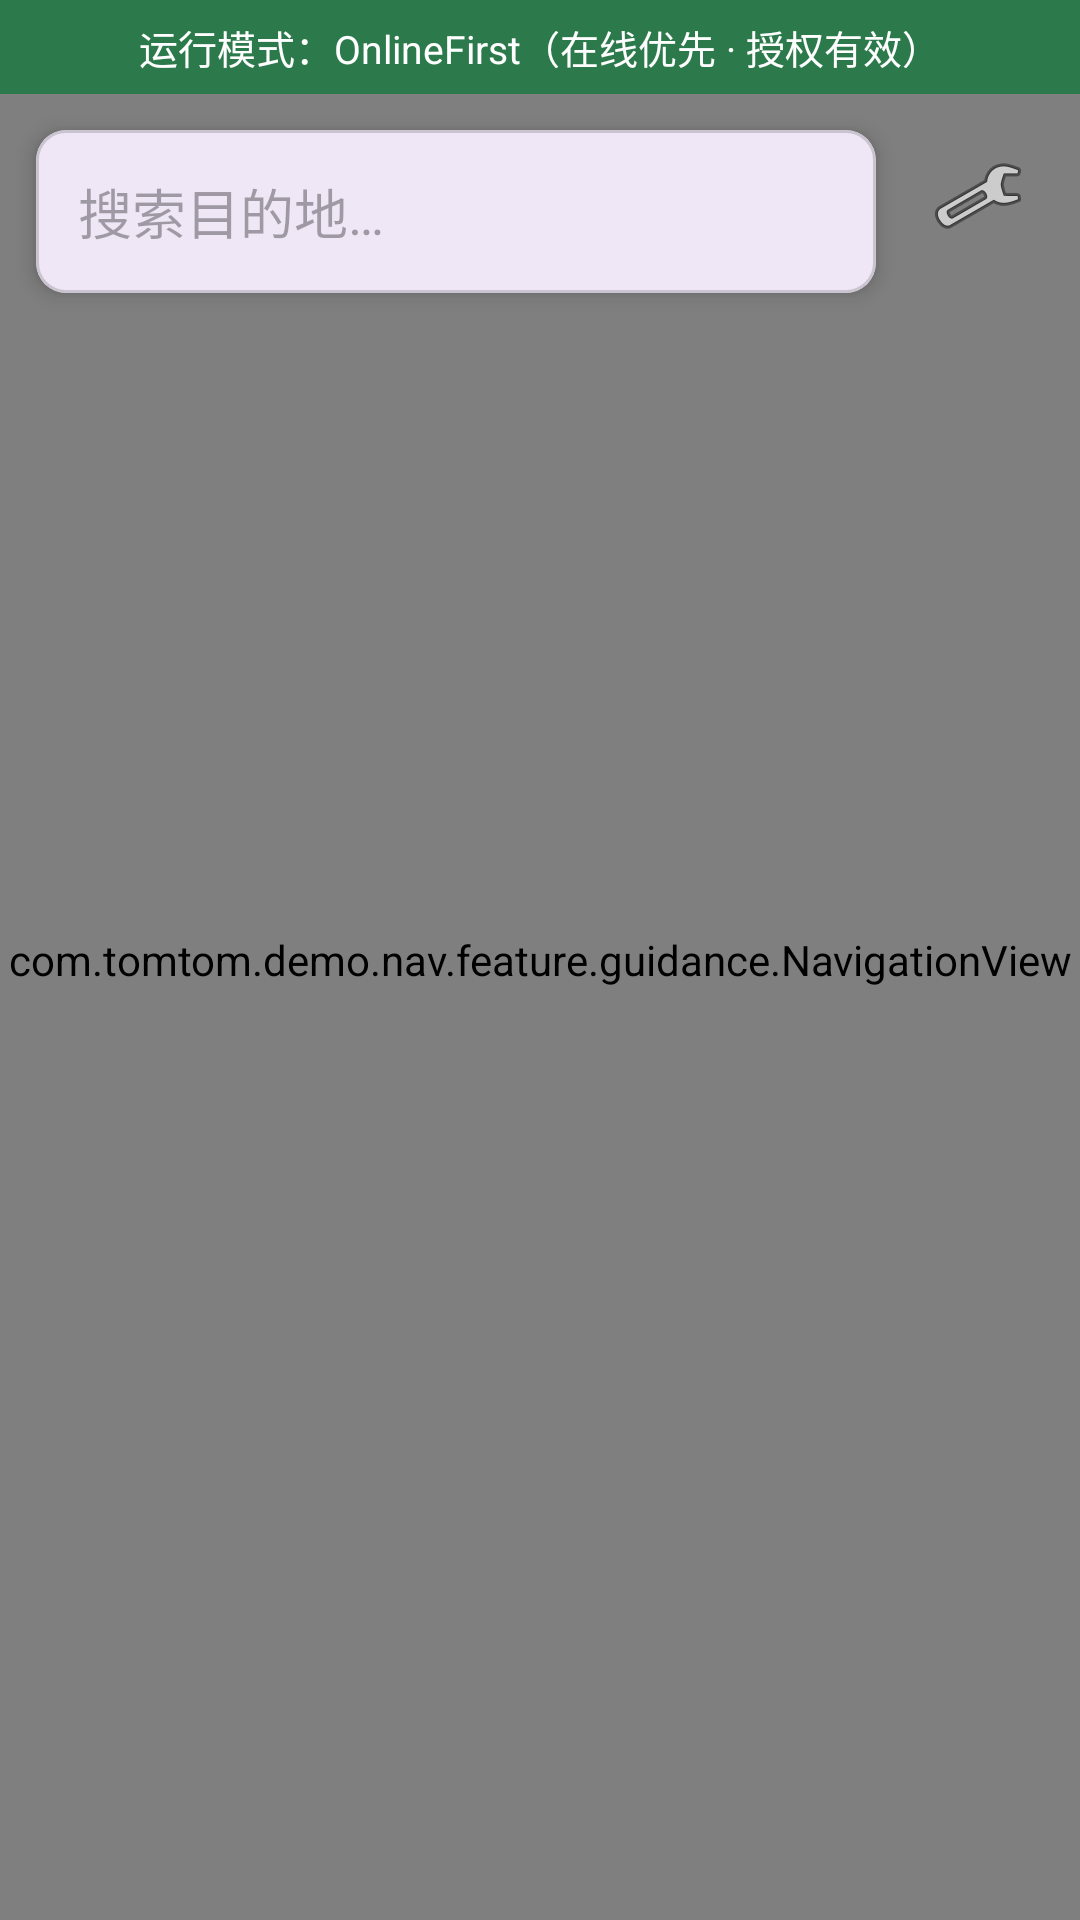

Reconstruct the res/layout file that produces this screen, plus the resources it refers to.
<!-- AndroidManifest.xml: application theme Theme.TomTomNavDemo -->
<!-- res/layout/activity_main.xml -->
<?xml version="1.0" encoding="utf-8"?>
<androidx.constraintlayout.widget.ConstraintLayout xmlns:android="http://schemas.android.com/apk/res/android"
    xmlns:app="http://schemas.android.com/apk/res-auto"
    android:layout_width="match_parent"
    android:layout_height="match_parent">

    <FrameLayout
        android:id="@+id/map_container"
        android:layout_width="match_parent"
        android:layout_height="match_parent" />

    <com.tomtom.demo.nav.feature.guidance.NavigationView
        android:id="@+id/navigation_view"
        android:layout_width="match_parent"
        android:layout_height="match_parent"
        app:layout_constraintBottom_toBottomOf="parent"
        app:layout_constraintTop_toTopOf="parent" />

    <TextView
        android:id="@+id/mode_banner"
        android:layout_width="match_parent"
        android:layout_height="wrap_content"
        android:background="@color/mode_online"
        android:gravity="center"
        android:padding="6dp"
        android:textColor="@android:color/white"
        android:textSize="13sp"
        android:text="@string/mode_online_first"
        app:layout_constraintTop_toTopOf="parent" />

    <ImageButton
        android:id="@+id/settings_button"
        android:layout_width="44dp"
        android:layout_height="44dp"
        android:layout_margin="12dp"
        android:background="?android:attr/selectableItemBackgroundBorderless"
        android:contentDescription="@string/settings_title"
        android:src="@android:drawable/ic_menu_preferences"
        app:layout_constraintEnd_toEndOf="parent"
        app:layout_constraintTop_toBottomOf="@id/mode_banner" />

    <com.google.android.material.card.MaterialCardView
        android:id="@+id/search_card"
        android:layout_width="0dp"
        android:layout_height="wrap_content"
        android:layout_margin="12dp"
        app:cardCornerRadius="10dp"
        app:cardElevation="4dp"
        app:layout_constraintEnd_toStartOf="@id/settings_button"
        app:layout_constraintStart_toStartOf="parent"
        app:layout_constraintTop_toBottomOf="@id/mode_banner">

        <LinearLayout
            android:layout_width="match_parent"
            android:layout_height="wrap_content"
            android:orientation="vertical">

            <EditText
                android:id="@+id/search_input"
                android:layout_width="match_parent"
                android:layout_height="wrap_content"
                android:hint="@string/search_hint"
                android:imeOptions="actionSearch"
                android:inputType="text"
                android:maxLines="1"
                android:padding="14dp"
                android:background="@android:color/transparent"
                android:importantForAutofill="no" />

            <androidx.recyclerview.widget.RecyclerView
                android:id="@+id/search_results"
                android:layout_width="match_parent"
                android:layout_height="wrap_content"
                android:maxHeight="320dp"
                android:visibility="gone" />
        </LinearLayout>
    </com.google.android.material.card.MaterialCardView>

    
    <com.google.android.material.button.MaterialButton
        android:id="@+id/drive_button"
        android:layout_width="wrap_content"
        android:layout_height="wrap_content"
        android:layout_marginBottom="28dp"
        android:paddingHorizontal="28dp"
        android:text="@string/nav_start"
        android:textSize="16sp"
        android:visibility="gone"
        app:cornerRadius="26dp"
        app:icon="@drawable/ic_m_straight"
        app:iconTint="@android:color/white"
        app:layout_constraintBottom_toBottomOf="parent"
        app:layout_constraintEnd_toEndOf="parent"
        app:layout_constraintStart_toStartOf="parent" />

    
    <ImageButton
        android:id="@+id/recenter_button"
        android:layout_width="52dp"
        android:layout_height="52dp"
        android:layout_marginEnd="16dp"
        android:layout_marginBottom="96dp"
        android:background="@drawable/bg_circle_panel"
        android:contentDescription="@string/nav_recenter_desc"
        android:elevation="6dp"
        android:padding="12dp"
        android:scaleType="fitCenter"
        android:src="@drawable/ic_recenter"
        android:visibility="gone"
        app:layout_constraintBottom_toBottomOf="parent"
        app:layout_constraintEnd_toEndOf="parent" />

</androidx.constraintlayout.widget.ConstraintLayout>
<!-- resources referenced by this layout -->
<resources>
  <color name="mode_online">#2C7A4B</color>
  <!-- drawable bg_circle_panel (drawable) -->
  <shape xmlns:android="http://schemas.android.com/apk/res/android"
      android:shape="oval">
      <solid android:color="@color/nav_panel" />
  </shape>
  <!-- drawable ic_m_straight (drawable) -->
  <vector xmlns:android="http://schemas.android.com/apk/res/android"
      android:width="40dp" android:height="40dp"
      android:viewportWidth="24" android:viewportHeight="24">
      <path android:strokeColor="#FFFFFF" android:strokeWidth="2.4"
          android:strokeLineCap="round" android:strokeLineJoin="round"
          android:fillColor="#00000000"
          android:pathData="M12,20 L12,6 M6.5,11 L12,5.5 L17.5,11" />
  </vector>
  <!-- drawable ic_recenter (drawable) -->
  <vector xmlns:android="http://schemas.android.com/apk/res/android"
      android:width="26dp" android:height="26dp"
      android:viewportWidth="24" android:viewportHeight="24">
      <path android:strokeColor="#FFFFFF" android:strokeWidth="2"
          android:strokeLineCap="round" android:fillColor="#00000000"
          android:pathData="M7,12 A5,5 0 0 1 17,12 A5,5 0 0 1 7,12 M12,2 L12,5 M12,19 L12,22 M2,12 L5,12 M19,12 L22,12" />
      <path android:fillColor="#FFFFFF"
          android:pathData="M10.4,12 a1.6,1.6 0 1 0 3.2,0 a1.6,1.6 0 1 0 -3.2,0" />
  </vector>
  <string name="mode_online_first">运行模式：OnlineFirst（在线优先 · 授权有效）</string>
  <string name="nav_recenter_desc">回到跟随视角</string>
  <string name="nav_start">开始导航</string>
  <string name="search_hint">搜索目的地…</string>
  <string name="settings_title">设置</string>
  <style name="Theme.TomTomNavDemo" parent="Theme.Material3.DayNight.NoActionBar" />
  <color name="nav_panel">#1F2A37</color>
</resources>
